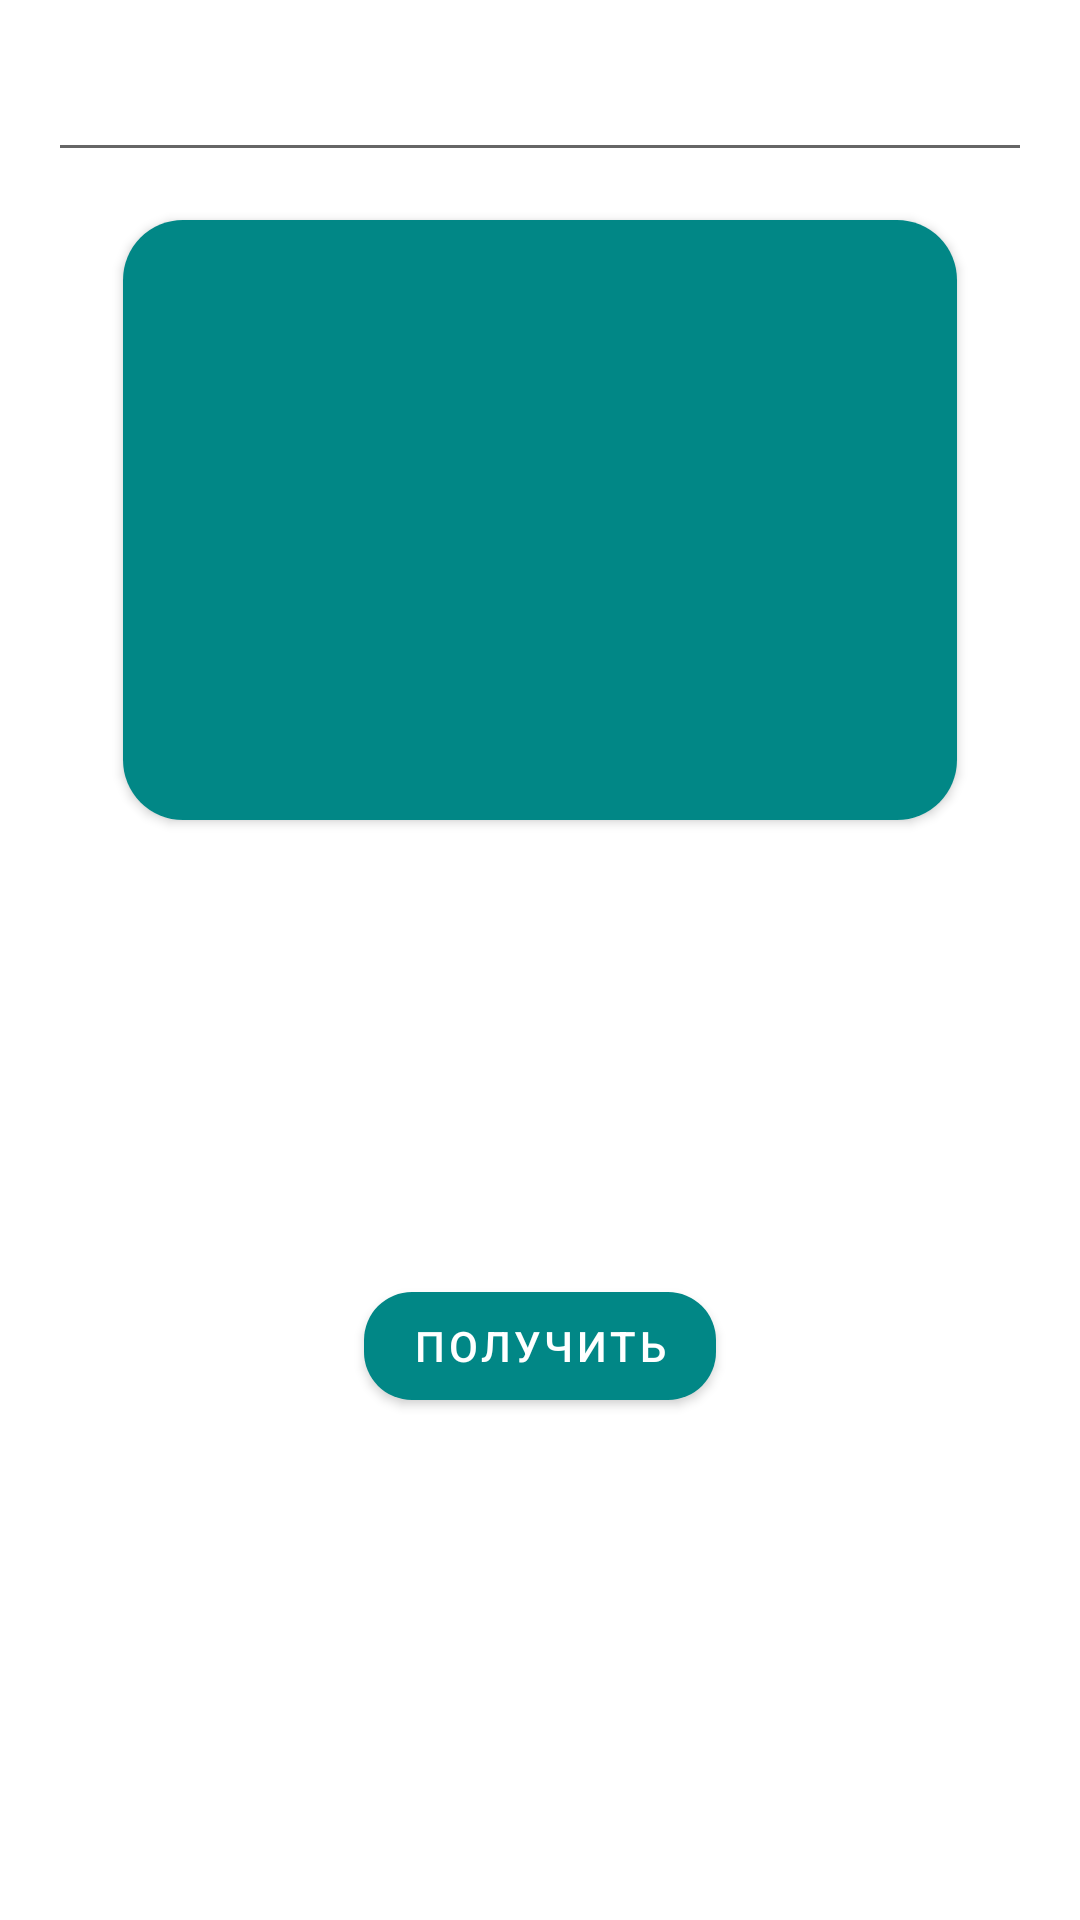

The Android layout XML behind this screen, and the referenced resources:
<!-- AndroidManifest.xml: application theme Theme.MyApplication -->
<!-- res/layout/fragment_photo.xml -->
<?xml version="1.0" encoding="utf-8"?>
<androidx.constraintlayout.widget.ConstraintLayout xmlns:android="http://schemas.android.com/apk/res/android"
    xmlns:tools="http://schemas.android.com/tools"
    android:layout_width="match_parent"
    android:layout_height="match_parent"
    xmlns:app="http://schemas.android.com/apk/res-auto"
    tools:context=".view.fragment.PhotoFragment"
    android:padding="16dp">

    <EditText
        android:id="@+id/urlEditText"
        android:layout_width="match_parent"
        android:layout_height="wrap_content"
        app:layout_constraintTop_toTopOf="parent"/>
    
    <androidx.cardview.widget.CardView
        android:id="@+id/image_card_view"
        android:layout_width="match_parent"
        android:layout_height="200dp"
        app:cardCornerRadius="20dp"
        android:layout_marginTop="16dp"
        android:layout_marginStart="25dp"
        android:layout_marginEnd="25dp"
        app:layout_constraintTop_toBottomOf="@id/urlEditText"
        app:layout_constraintEnd_toEndOf="parent"
        app:layout_constraintStart_toStartOf="parent"
        >
        <ImageView
            android:id="@+id/imageFoodView"
            android:layout_width="match_parent"
            android:layout_height="match_parent"
            android:background="@color/teal_700"
            android:scaleType="centerCrop"/>
    </androidx.cardview.widget.CardView>

    <com.google.android.material.button.MaterialButton
        android:id="@+id/urdDownloadButton"
        android:layout_width="wrap_content"
        android:layout_height="wrap_content"
        app:layout_constraintTop_toBottomOf="@id/image_card_view"
        app:layout_constraintBottom_toBottomOf="parent"
        app:layout_constraintEnd_toEndOf="parent"
        app:layout_constraintStart_toStartOf="parent"
        android:text="Получить"
        app:cornerRadius="16dp"
        />


</androidx.constraintlayout.widget.ConstraintLayout>
<!-- resources referenced by this layout -->
<resources>
  <color name="teal_700">#FF018786</color>
  <style name="Theme.MyApplication" parent="Theme.MaterialComponents.DayNight.NoActionBar">
          
          <item name="colorPrimary">@color/teal_700</item>
          <item name="colorPrimaryVariant">@color/teal_700</item>
          <item name="colorOnPrimary">@color/white</item>
          
          <item name="colorSecondary">@color/teal_200</item>
          <item name="colorSecondaryVariant">@color/teal_700</item>
          <item name="colorOnSecondary">@color/black</item>
          
          <item name="android:statusBarColor">?attr/colorPrimaryVariant</item>
          
      </style>
  <color name="white">#FFFFFFFF</color>
  <color name="teal_200">#FF03DAC5</color>
  <color name="black">#FF000000</color>
</resources>
